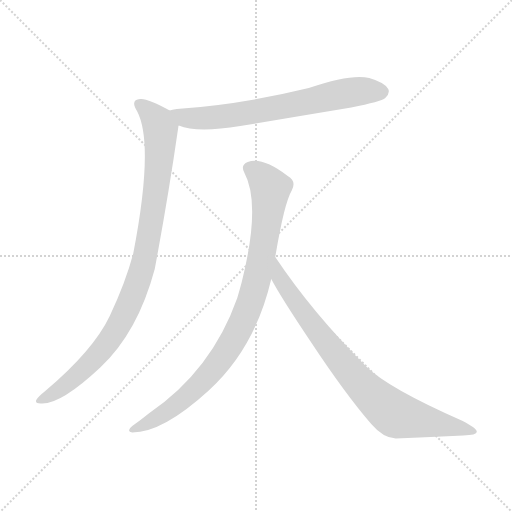
t = 0.00 s
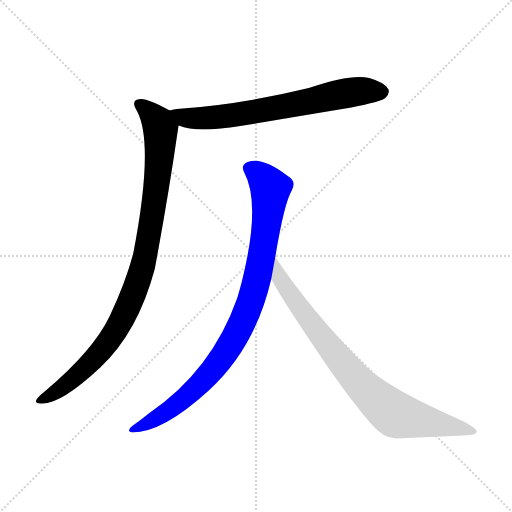
t = 2.80 s
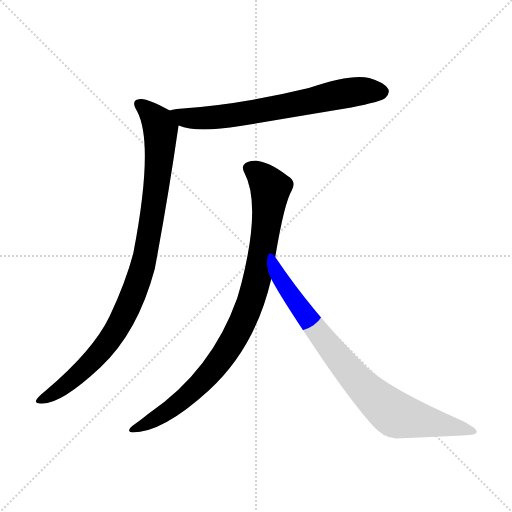
t = 2.98 s
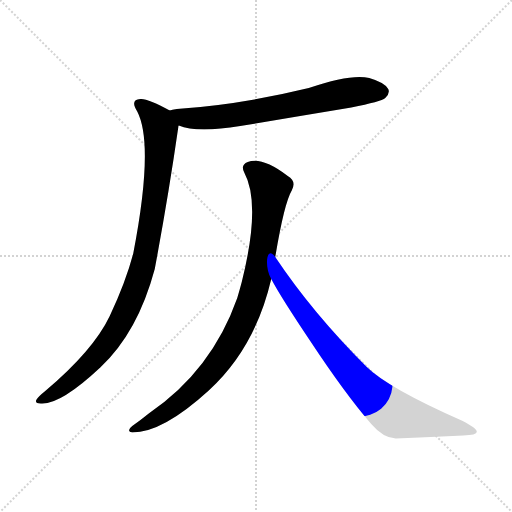
t = 3.16 s
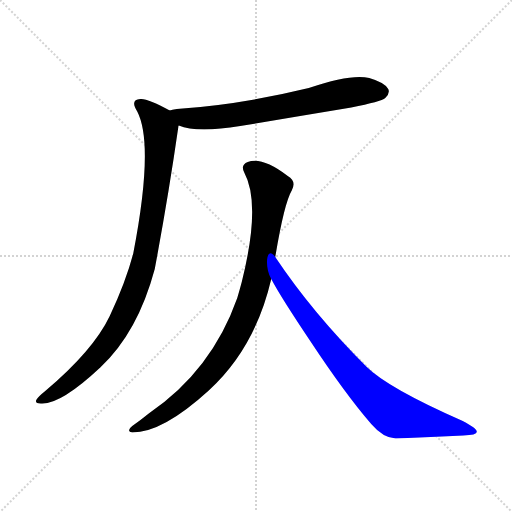
t = 3.33 s
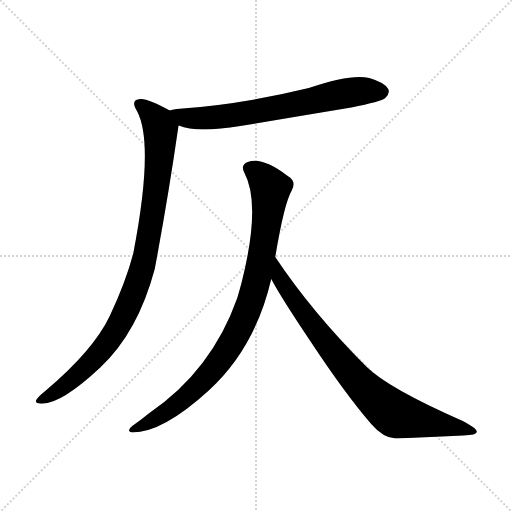
t = 3.82 s

The animated SVG that drew these frames (rendered in a browser with its animation timeline set to each time). Animation: 4 CSS @keyframes rules; one cycle of 3.82 s.

<svg version="1.1" viewBox="0 0 1024 1024" xmlns="http://www.w3.org/2000/svg">
  <g stroke="lightgray" stroke-dasharray="1,1" stroke-width="1" transform="scale(4, 4)">
    <line x1="0" y1="0" x2="256" y2="256"></line>
    <line x1="256" y1="0" x2="0" y2="256"></line>
    <line x1="128" y1="0" x2="128" y2="256"></line>
    <line x1="0" y1="128" x2="256" y2="128"></line>
  </g>
<g transform="scale(1, -1) translate(0, -900)">
   <style type="text/css">
    @keyframes keyframes0 {
      from {
       stroke: blue;
       stroke-dashoffset: 679;
       stroke-width: 128;
       }
       69% {
       animation-timing-function: step-end;
       stroke: blue;
       stroke-dashoffset: 0;
       stroke-width: 128;
       }
       to {
       stroke: black;
       stroke-width: 1024;
       }
       }
       #make-me-a-hanzi-animation-0 {
         animation: keyframes0 0.802572s both;
         animation-delay: 0.000000s;
         animation-timing-function: linear;
       }
    @keyframes keyframes1 {
      from {
       stroke: blue;
       stroke-dashoffset: 945;
       stroke-width: 128;
       }
       75% {
       animation-timing-function: step-end;
       stroke: blue;
       stroke-dashoffset: 0;
       stroke-width: 128;
       }
       to {
       stroke: black;
       stroke-width: 1024;
       }
       }
       #make-me-a-hanzi-animation-1 {
         animation: keyframes1 1.019043s both;
         animation-delay: 0.802572s;
         animation-timing-function: linear;
       }
    @keyframes keyframes2 {
      from {
       stroke: blue;
       stroke-dashoffset: 899;
       stroke-width: 128;
       }
       75% {
       animation-timing-function: step-end;
       stroke: blue;
       stroke-dashoffset: 0;
       stroke-width: 128;
       }
       to {
       stroke: black;
       stroke-width: 1024;
       }
       }
       #make-me-a-hanzi-animation-2 {
         animation: keyframes2 0.981608s both;
         animation-delay: 1.821615s;
         animation-timing-function: linear;
       }
    @keyframes keyframes3 {
      from {
       stroke: blue;
       stroke-dashoffset: 810;
       stroke-width: 128;
       }
       73% {
       animation-timing-function: step-end;
       stroke: blue;
       stroke-dashoffset: 0;
       stroke-width: 128;
       }
       to {
       stroke: black;
       stroke-width: 1024;
       }
       }
       #make-me-a-hanzi-animation-3 {
         animation: keyframes3 0.909180s both;
         animation-delay: 2.803223s;
         animation-timing-function: linear;
       }
</style>
<path d="M 357.5 649.0 Q 393.5 634.0 480.5 648.0 Q 588.5 666.0 702.5 685.0 Q 762.5 697.0 770.5 704.0 Q 780.5 713.0 776.5 722.0 Q 769.5 735.0 738.5 744.0 Q 702.5 753.0 617.5 724.0 Q 482.5 691.0 353.5 682.0 Q 343.5 681.0 339.5 679.0 C 310.5 673.0 328.5 658.0 357.5 649.0 Z" fill="lightgray"></path> 
<path d="M 339.5 679.0 Q 294.5 704.0 280.5 702.0 Q 259.5 701.0 274.5 677.0 Q 308.5 611.0 266.5 393.0 Q 251.5 336.0 219.5 268.0 Q 186.5 199.0 90.5 118.0 Q 75.5 106.0 72.5 100.0 Q 69.5 93.0 81.5 93.0 Q 120.5 90.0 200.5 165.0 Q 275.5 235.0 309.5 362.0 Q 336.5 506.0 356.5 645.0 Q 356.5 648.0 357.5 649.0 C 360.5 668.0 360.5 668.0 339.5 679.0 Z" fill="lightgray"></path> 
<path d="M 550.5 386.0 Q 568.5 494.0 583.5 519.0 Q 593.5 538.0 575.5 548.0 Q 524.5 587.0 495.5 576.0 Q 480.5 570.0 488.5 555.0 Q 522.5 492.0 483.5 336.0 Q 479.5 321.0 474.5 304.0 Q 423.5 159.0 297.5 73.0 Q 281.5 60.0 264.5 48.0 Q 251.5 38.0 264.5 35.0 Q 325.5 35.0 417.5 119.0 Q 510.5 204.0 542.5 342.0 L 550.5 386.0 Z" fill="lightgray"></path> 
<path d="M 542.5 342.0 Q 561.5 306.0 620.5 218.0 Q 690.5 112.0 742.5 52.0 Q 766.5 24.0 791.5 23.0 Q 863.5 26.0 926.5 29.0 Q 953.5 30.0 953.5 36.0 Q 954.5 43.0 925.5 58.0 Q 775.5 124.0 732.5 167.0 Q 624.5 275.0 550.5 386.0 C 533.5 411.0 527.5 368.0 542.5 342.0 Z" fill="lightgray"></path> 
      <clipPath id="make-me-a-hanzi-clip-0">
      <path d="M 357.5 649.0 Q 393.5 634.0 480.5 648.0 Q 588.5 666.0 702.5 685.0 Q 762.5 697.0 770.5 704.0 Q 780.5 713.0 776.5 722.0 Q 769.5 735.0 738.5 744.0 Q 702.5 753.0 617.5 724.0 Q 482.5 691.0 353.5 682.0 Q 343.5 681.0 339.5 679.0 C 310.5 673.0 328.5 658.0 357.5 649.0 Z" fill="lightgray"></path>
      </clipPath>
      <path clip-path="url(#make-me-a-hanzi-clip-0)" d="M 347.5 677.0 L 369.5 664.0 L 429.5 665.0 L 712.5 717.0 L 762.5 717.0 " fill="none" id="make-me-a-hanzi-animation-0" stroke-dasharray="551 1102" stroke-linecap="round"></path>

      <clipPath id="make-me-a-hanzi-clip-1">
      <path d="M 339.5 679.0 Q 294.5 704.0 280.5 702.0 Q 259.5 701.0 274.5 677.0 Q 308.5 611.0 266.5 393.0 Q 251.5 336.0 219.5 268.0 Q 186.5 199.0 90.5 118.0 Q 75.5 106.0 72.5 100.0 Q 69.5 93.0 81.5 93.0 Q 120.5 90.0 200.5 165.0 Q 275.5 235.0 309.5 362.0 Q 336.5 506.0 356.5 645.0 Q 356.5 648.0 357.5 649.0 C 360.5 668.0 360.5 668.0 339.5 679.0 Z" fill="lightgray"></path>
      </clipPath>
      <path clip-path="url(#make-me-a-hanzi-clip-1)" d="M 279.5 689.0 L 315.5 658.0 L 320.5 611.0 L 302.5 454.0 L 273.5 329.0 L 237.5 249.0 L 207.5 205.0 L 148.5 144.0 L 79.5 100.0 " fill="none" id="make-me-a-hanzi-animation-1" stroke-dasharray="817 1634" stroke-linecap="round"></path>

      <clipPath id="make-me-a-hanzi-clip-2">
      <path d="M 550.5 386.0 Q 568.5 494.0 583.5 519.0 Q 593.5 538.0 575.5 548.0 Q 524.5 587.0 495.5 576.0 Q 480.5 570.0 488.5 555.0 Q 522.5 492.0 483.5 336.0 Q 479.5 321.0 474.5 304.0 Q 423.5 159.0 297.5 73.0 Q 281.5 60.0 264.5 48.0 Q 251.5 38.0 264.5 35.0 Q 325.5 35.0 417.5 119.0 Q 510.5 204.0 542.5 342.0 L 550.5 386.0 Z" fill="lightgray"></path>
      </clipPath>
      <path clip-path="url(#make-me-a-hanzi-clip-2)" d="M 498.5 563.0 L 525.5 545.0 L 540.5 523.0 L 516.5 354.0 L 482.5 250.0 L 443.5 185.0 L 395.5 127.0 L 338.5 79.0 L 269.5 42.0 " fill="none" id="make-me-a-hanzi-animation-2" stroke-dasharray="771 1542" stroke-linecap="round"></path>

      <clipPath id="make-me-a-hanzi-clip-3">
      <path d="M 542.5 342.0 Q 561.5 306.0 620.5 218.0 Q 690.5 112.0 742.5 52.0 Q 766.5 24.0 791.5 23.0 Q 863.5 26.0 926.5 29.0 Q 953.5 30.0 953.5 36.0 Q 954.5 43.0 925.5 58.0 Q 775.5 124.0 732.5 167.0 Q 624.5 275.0 550.5 386.0 C 533.5 411.0 527.5 368.0 542.5 342.0 Z" fill="lightgray"></path>
      </clipPath>
      <path clip-path="url(#make-me-a-hanzi-clip-3)" d="M 552.5 378.0 L 563.5 338.0 L 656.5 208.0 L 721.5 131.0 L 780.5 77.0 L 947.5 37.0 " fill="none" id="make-me-a-hanzi-animation-3" stroke-dasharray="682 1364" stroke-linecap="round"></path>

</g>
</svg>
